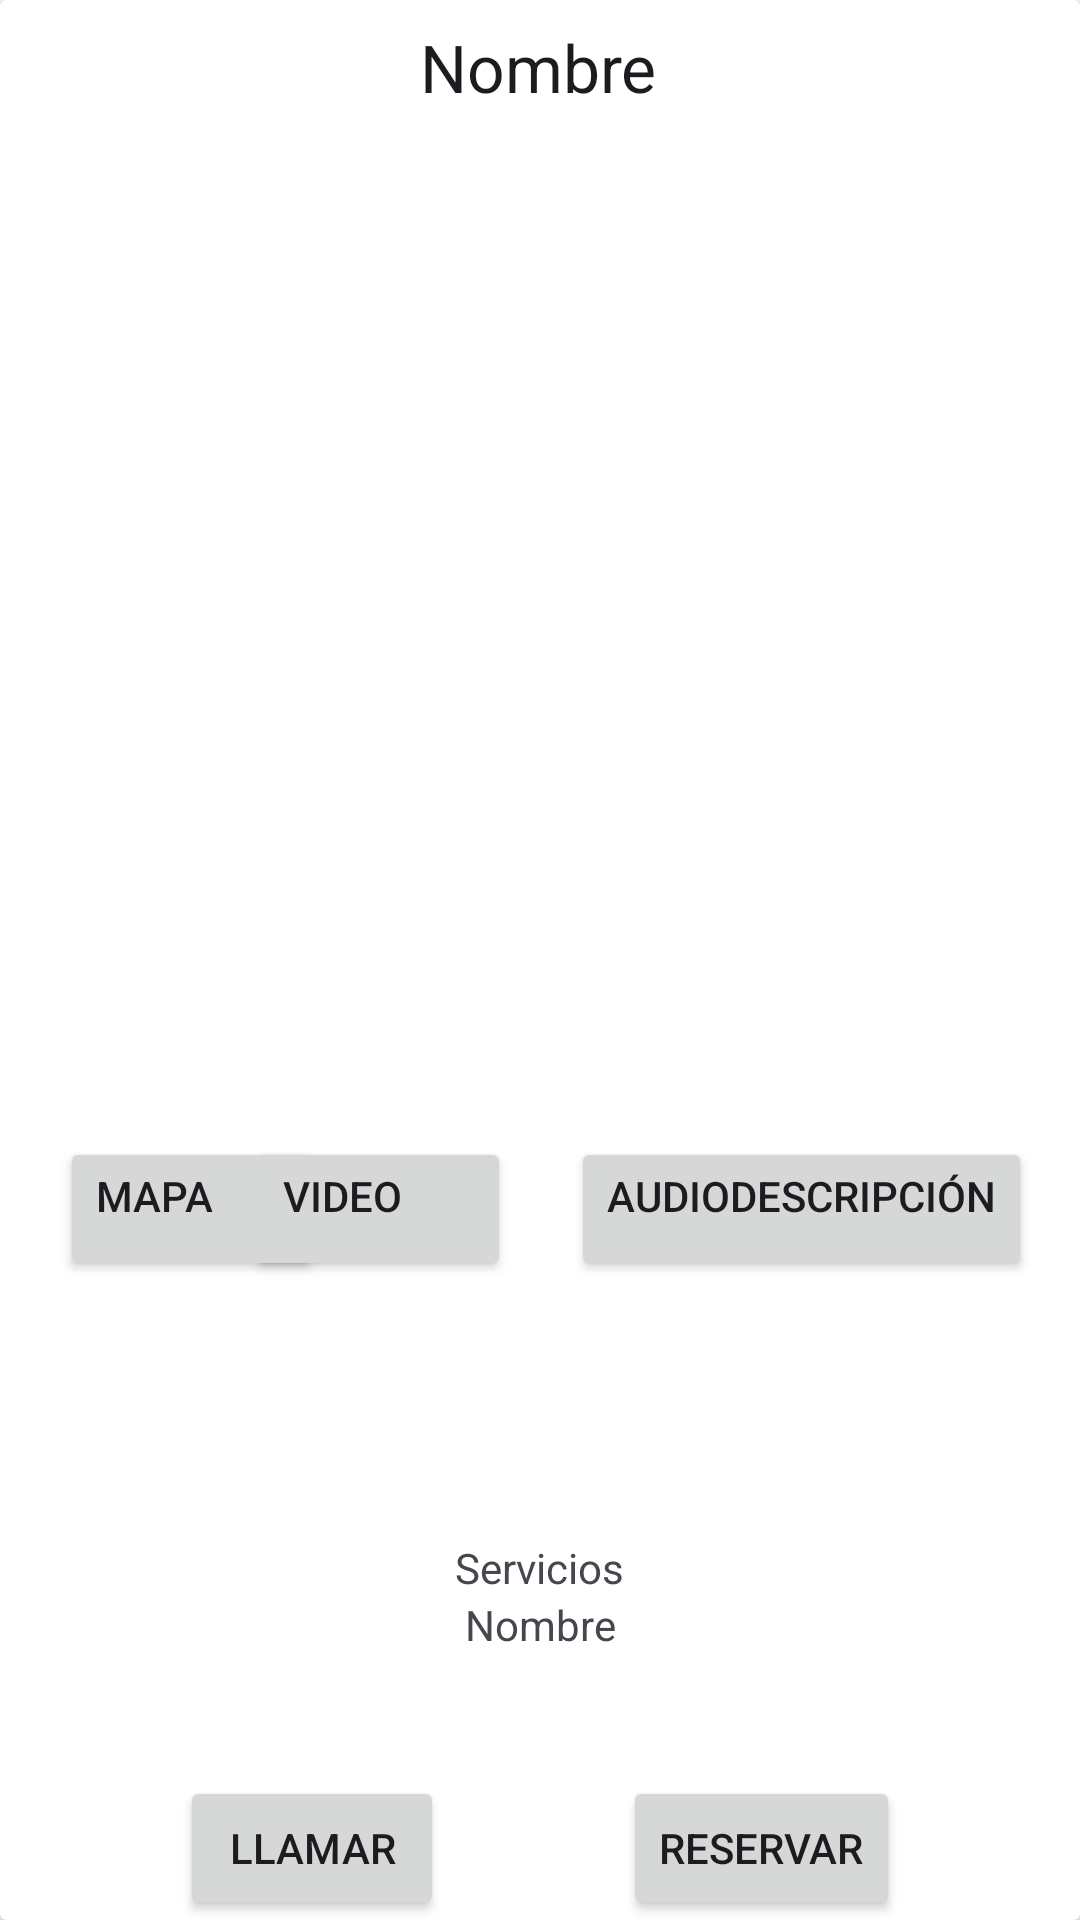

Write the Android layout XML for this screen, with the resource values it uses.
<!-- AndroidManifest.xml: application theme Theme.HLC02_AndresGarcia -->
<!-- res/layout/element_bar_details.xml -->
<?xml version="1.0" encoding="utf-8"?>
<androidx.constraintlayout.widget.ConstraintLayout xmlns:android="http://schemas.android.com/apk/res/android"
    xmlns:app="http://schemas.android.com/apk/res-auto"
    xmlns:tools="http://schemas.android.com/tools"
    android:layout_width="match_parent"
    android:layout_height="match_parent">

    <androidx.cardview.widget.CardView
        android:layout_width="0dp"
        android:layout_height="0dp"
        app:layout_constraintBottom_toBottomOf="parent"
        app:layout_constraintEnd_toEndOf="parent"
        app:layout_constraintStart_toStartOf="parent"
        app:layout_constraintTop_toTopOf="parent" >

        <androidx.constraintlayout.widget.ConstraintLayout
            android:layout_width="match_parent"
            android:layout_height="match_parent">

            <TextView
                android:id="@+id/TextViewCardBarNombre"
                android:layout_width="wrap_content"
                android:layout_height="wrap_content"
                android:text="@string/nombre_literal"
                android:textAppearance="@style/TextAppearance.AppCompat.Large"
                app:layout_constraintBottom_toTopOf="@+id/imageViewCardBar"
                app:layout_constraintEnd_toEndOf="parent"
                app:layout_constraintHorizontal_bias="0.498"
                app:layout_constraintStart_toStartOf="parent"
                app:layout_constraintTop_toTopOf="parent"
                app:layout_constraintVertical_bias="1.0"
                tools:text="nombre" />

            <ImageView
                android:id="@+id/imageViewCardBar"
                android:layout_width="0dp"
                android:layout_height="398dp"
                android:layout_marginStart="12dp"
                android:layout_marginTop="37dp"
                android:layout_marginEnd="12dp"
                app:layout_constraintEnd_toEndOf="parent"
                app:layout_constraintStart_toStartOf="parent"
                app:layout_constraintTop_toTopOf="parent" />

            <Button
                android:id="@+id/buttonCardBarMapa"
                android:layout_width="wrap_content"
                android:layout_height="wrap_content"
                android:layout_marginStart="8dp"
                android:layout_marginBottom="8dp"
                android:foregroundGravity="fill_horizontal|clip_horizontal|center_horizontal"
                android:gravity="clip_horizontal|center_horizontal|fill_horizontal"
                android:scrollHorizontally="false"
                android:text="@string/maps_literal"
                app:layout_constraintBottom_toBottomOf="@+id/imageViewCardBar"
                app:layout_constraintStart_toStartOf="@+id/imageViewCardBar" />

            <Button
                android:id="@+id/buttonCardBarVideo"
                android:layout_width="wrap_content"
                android:layout_height="wrap_content"
                android:layout_alignEnd="@id/buttonCardBarMapa"
                android:layout_marginEnd="20dp"
                android:layout_marginBottom="11dp"
                android:foregroundGravity="fill_horizontal|clip_horizontal|center_horizontal"
                android:gravity="clip_horizontal|center_horizontal|fill_horizontal"
                android:scrollHorizontally="false"
                android:text="@string/video_literal"
                app:layout_constraintBottom_toBottomOf="@+id/imageViewCardBar"
                app:layout_constraintEnd_toStartOf="@+id/buttonCardBarAudio"
                app:layout_constraintTop_toTopOf="@+id/buttonCardBarMapa"
                app:layout_constraintVertical_bias="0.0" />

            <Button
                android:id="@+id/buttonCardBarLlamar"
                android:layout_width="wrap_content"
                android:layout_height="wrap_content"
                android:text="@string/llamar_literal"
                app:layout_constraintBottom_toBottomOf="parent"
                app:layout_constraintEnd_toStartOf="@+id/buttonCardBarReserva"
                app:layout_constraintHorizontal_bias="0.58"
                app:layout_constraintStart_toStartOf="parent"
                app:layout_constraintTop_toBottomOf="@+id/textViewserviciosBarDetails"
                app:layout_constraintVertical_bias="1.0" />

            <Button
                android:id="@+id/buttonCardBarAudio"
                android:layout_width="wrap_content"
                android:layout_height="wrap_content"
                android:layout_alignEnd="@id/buttonCardBarVideo"
                android:layout_marginEnd="4dp"
                android:layout_toStartOf="@id/buttonCardBarVideo"
                android:foregroundGravity="fill_horizontal|clip_horizontal|center_horizontal"
                android:gravity="clip_horizontal|center_horizontal|fill_horizontal"
                android:layoutDirection="inherit"
                android:scrollHorizontally="false"
                android:text="@string/audio_descripcion_literal"
                app:layout_constraintBaseline_toBaselineOf="@+id/buttonCardBarMapa"
                app:layout_constraintEnd_toEndOf="@+id/imageViewCardBar" />

            <Button
                android:id="@+id/buttonCardBarReserva"
                android:layout_width="wrap_content"
                android:layout_height="wrap_content"
                android:text="@string/reserva_literal"
                app:layout_constraintBottom_toBottomOf="parent"
                app:layout_constraintEnd_toEndOf="parent"
                app:layout_constraintHorizontal_bias="1.0"
                app:layout_constraintStart_toEndOf="@+id/buttonCardBarLlamar" />

            <TextView
                android:id="@+id/textViewServiciosBarDetailsTitulo"
                android:layout_width="wrap_content"
                android:layout_height="wrap_content"
                android:text="@string/servicios_literal"
                app:layout_constraintBottom_toTopOf="@+id/textViewserviciosBarDetails"
                app:layout_constraintEnd_toEndOf="parent"
                app:layout_constraintStart_toStartOf="parent"
                app:layout_constraintTop_toBottomOf="@+id/scrollView2" />

            <TextView
                android:id="@+id/textViewserviciosBarDetails"
                android:layout_width="wrap_content"
                android:layout_height="wrap_content"
                android:layout_marginBottom="101dp"
                android:text="@string/nombre_literal"
                app:layout_constraintBottom_toBottomOf="@id/buttonCardBarReserva"
                app:layout_constraintEnd_toEndOf="parent"
                app:layout_constraintStart_toStartOf="parent"
                app:layout_constraintTop_toBottomOf="@+id/textViewServiciosBarDetailsTitulo" />

            <ScrollView
                android:id="@+id/scrollView2"
                android:layout_width="412dp"
                android:layout_height="98dp"
                app:layout_constraintBottom_toTopOf="@+id/textViewServiciosBarDetailsTitulo"
                app:layout_constraintTop_toBottomOf="@+id/buttonCardBarVideo"
                app:layout_constraintVertical_bias="1.0"
                tools:layout_editor_absoluteX="-1dp">

                <LinearLayout
                    android:layout_width="match_parent"
                    android:layout_height="wrap_content"
                    android:orientation="vertical">

                    <TextView
                        android:id="@+id/editTextTextMultiLineBarDetails"
                        android:layout_width="match_parent"
                        android:layout_height="match_parent"
                        android:clickable="false"
                        android:editable="false"
                        android:ems="10"
                        android:gravity="start|top"
                        android:inputType="textMultiLine" />
                </LinearLayout>
            </ScrollView>

        </androidx.constraintlayout.widget.ConstraintLayout>

    </androidx.cardview.widget.CardView>
</androidx.constraintlayout.widget.ConstraintLayout>
<!-- resources referenced by this layout -->
<resources>
  <string name="audio_descripcion_literal">Audiodescripción</string>
  <string name="llamar_literal">Llamar</string>
  <string name="maps_literal">Mapa</string>
  <string name="nombre_literal">Nombre</string>
  <string name="reserva_literal">Reservar</string>
  <string name="servicios_literal">Servicios</string>
  <string name="video_literal">Video</string>
  <style name="Base.Theme.HLC02_AndresGarcia" parent="Theme.Material3.DayNight.NoActionBar">
          
          
      </style>
  <color name="md_theme_light_primary">#984061</color>
  <color name="md_theme_light_onPrimary">#FFFFFF</color>
  <color name="md_theme_light_primaryContainer">#FFD9E2</color>
  <color name="md_theme_light_onPrimaryContainer">#3E001E</color>
  <color name="md_theme_light_secondary">#74565F</color>
  <color name="md_theme_light_onSecondary">#FFFFFF</color>
  <color name="md_theme_light_secondaryContainer">#FFD9E2</color>
  <color name="md_theme_light_onSecondaryContainer">#2B151C</color>
  <color name="md_theme_light_tertiary">#7C5635</color>
  <color name="md_theme_light_onTertiary">#FFFFFF</color>
  <color name="md_theme_light_tertiaryContainer">#FFDCC2</color>
  <color name="md_theme_light_onTertiaryContainer">#2E1500</color>
  <color name="md_theme_light_error">#BA1A1A</color>
  <color name="md_theme_light_errorContainer">#FFDAD6</color>
  <color name="md_theme_light_onError">#FFFFFF</color>
  <color name="md_theme_light_onErrorContainer">#410002</color>
  <color name="md_theme_light_background">#FFFBFF</color>
  <color name="md_theme_light_onBackground">#201A1B</color>
  <color name="md_theme_light_surface">#FFFBFF</color>
  <color name="md_theme_light_onSurface">#201A1B</color>
  <color name="md_theme_light_surfaceVariant">#F2DDE2</color>
  <color name="md_theme_light_onSurfaceVariant">#514347</color>
  <color name="md_theme_light_outline">#837377</color>
  <color name="md_theme_light_inverseOnSurface">#FAEEEF</color>
  <color name="md_theme_light_inverseSurface">#352F30</color>
  <color name="md_theme_light_inversePrimary">#FFB0C8</color>
</resources>
